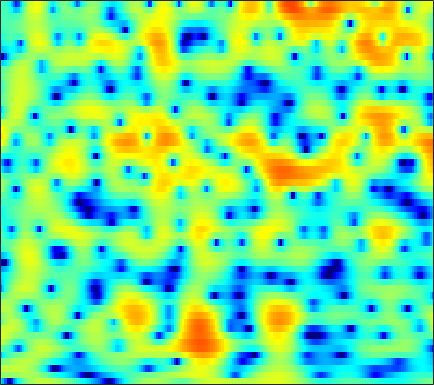

Values plotted in this chart, from the file beside it:
-6.5996, -8.447, -11.968, -17.748, -21.593, -15.134, -10.133, -7.5977, -5.1162, -3.2451, -1.7965, -0.91462, 0.050573, 0.81683, 1.2805, 1.7752, 2.1434, 2.3467, 2.5279, 2.6126, 2.6119, 2.5575, 2.428, 2.229
1.045, 0.9519, 0.842, 0.7767, 0.7702, 0.8241, 0.9462, 1.07, 1.26, 1.451, 1.613, 1.701, 1.76, 1.737, 1.659, 1.468, 1.176, 0.8892, 0.4179, -0.1482, -0.7941, -1.318, -2.052, -2.793
2.478, 2.5, 2.535, 2.575, 2.608, 2.651, 2.678, 2.686, 2.67, 2.607, 2.482, 2.336, 2.061, 1.672, 1.295, 0.6612, -0.1472, -0.8881, -2.092, -3.599, -5.498, -7.27, -10.34, -14.84
-0.6638, -0.4021, 0.02452, 0.4858, 0.8249, 1.239, 1.598, 1.827, 2.074, 2.252, 2.352, 2.375, 2.327, 2.179, 2, 1.661, 1.205, 0.7809, 0.1099, -0.6706, -1.532, -2.212, -3.114, -3.956
-7.923, -5.831, -4.015, -2.842, -2.235, -1.662, -1.239, -0.9586, -0.5771, -0.1497, 0.3272, 0.6995, 1.18, 1.599, 1.857, 2.108, 2.245, 2.264, 2.188, 2.009, 1.741, 1.489, 1.091, 0.625
-1.161, -1.397, -1.881, -2.67, -3.56, -5.273, -7.8, -10.25, -12.61, -10.14, -6.469, -4.279, -2.033, -0.3813, 0.5642, 1.516, 2.198, 2.555, 2.843, 2.956, 2.921, 2.81, 2.561, 2.214
2.68, 2.161, 1.362, 0.4237, -0.3813, -1.546, -2.724, -3.475, -3.997, -3.749, -2.906, -2.114, -1.071, -0.1538, 0.4269, 1.038, 1.496, 1.747, 1.95, 2.009, 1.921, 1.752, 1.391, 0.8809
3.752, 3.444, 3.021, 2.577, 2.232, 1.767, 1.305, 0.9829, 0.5958, 0.2605, -0.00694, -0.1829, -0.3836, -0.5487, -0.6403, -0.7033, -0.7008, -0.6419, -0.5094, -0.37, -0.3029, -0.3384, -0.5538, -1.017
2.721, 2.842, 3.009, 3.107, 3.098, 2.972, 2.708, 2.415, 1.886, 1.18, 0.2745, -0.5492, -1.881, -3.516, -4.866, -6.601, -7.415, -6.944, -5.376, -3.666, -2.257, -1.451, -0.7134, -0.3552
-2.214, -0.4707, 1.092, 2.03, 2.428, 2.623, 2.486, 2.211, 1.625, 0.7984, -0.2446, -1.179, -2.661, -4.486, -6.096, -8.361, -9.561, -8.665, -6.104, -3.645, -1.732, -0.6279, 0.4596, 1.176
-0.1705, 0.5183, 1.225, 1.6, 1.658, 1.454, 0.9135, 0.2919, -0.7722, -2.01, -3.294, -4.123, -4.842, -5.052, -4.861, -4.246, -3.428, -2.744, -1.775, -0.751, 0.2109, 0.8445, 1.503, 1.948
2.365, 2.347, 2.25, 2.006, 1.697, 1.048, 0.05275, -0.988, -2.878, -5.651, -10.07, -16.06, -25.58, -12.27, -8.47, -5.349, -3.246, -2.053, -0.8065, 0.1314, 0.8615, 1.295, 1.728, 2.007
1.504, 1.526, 1.54, 1.507, 1.408, 1.137, 0.6933, 0.2325, -0.5613, -1.476, -2.354, -2.857, -3.137, -2.896, -2.446, -1.749, -1.125, -0.7327, -0.3098, -0.02008, 0.1386, 0.2049, 0.2834, 0.3728
-2.21, -1.596, -0.6959, 0.1372, 0.6657, 1.215, 1.592, 1.774, 1.886, 1.895, 1.828, 1.748, 1.637, 1.492, 1.358, 1.136, 0.7931, 0.4286, -0.2304, -1.088, -2.116, -2.936, -3.856, -4.232
-10.45, -7.158, -4.112, -1.953, -0.7101, 0.5996, 1.584, 2.159, 2.749, 3.15, 3.38, 3.46, 3.436, 3.259, 2.998, 2.486, 1.766, 1.034, -0.2848, -2.094, -4.637, -7.385, -13.53, -23.39
-7.517, -6.307, -4.621, -3.055, -1.99, -0.7228, 0.3612, 1.049, 1.807, 2.389, 2.802, 2.998, 3.102, 3.038, 2.878, 2.491, 1.91, 1.355, 0.4535, -0.6255, -1.809, -2.677, -3.631, -4.123
-6.537, -6.013, -5.137, -4.085, -3.221, -2.064, -0.9515, -0.1807, 0.7314, 1.484, 2.067, 2.388, 2.655, 2.739, 2.702, 2.507, 2.149, 1.802, 1.255, 0.6283, -0.02523, -0.4891, -1.04, -1.477
-9.441, -9.314, -8.463, -6.94, -5.567, -3.727, -2.036, -0.9116, 0.3752, 1.417, 2.219, 2.662, 3.068, 3.255, 3.262, 3.118, 2.806, 2.467, 1.899, 1.238, 0.5024, -0.0727, -0.8239, -1.52
-17.15, -26.34, -20.6, -11.74, -8.073, -4.637, -2.098, -0.6036, 0.9901, 2.214, 3.11, 3.595, 4.016, 4.197, 4.165, 3.924, 3.469, 2.978, 2.133, 1.097, -0.1193, -1.138, -2.578, -4.021
-7.973, -7.768, -6.883, -5.3, -3.887, -2.044, -0.3689, 0.7357, 1.978, 2.964, 3.694, 4.09, 4.384, 4.442, 4.331, 3.946, 3.294, 2.627, 1.458, -0.0801, -2.035, -3.831, -6.779, -10.39
-3.875, -3.351, -2.607, -1.76, -1.102, -0.1625, 0.7748, 1.445, 2.26, 2.94, 3.469, 3.742, 3.923, 3.877, 3.711, 3.286, 2.614, 1.96, 0.8362, -0.6378, -2.508, -4.268, -7.225, -11.03
-2.31, -2.07, -1.779, -1.482, -1.22, -0.7139, -0.0451, 0.5303, 1.314, 2.02, 2.554, 2.805, 2.964, 2.869, 2.641, 2.204, 1.632, 1.136, 0.4687, -0.2216, -0.9752, -1.563, -2.394, -3.214
-2.103, -2.596, -3.595, -4.915, -5.772, -6.024, -4.732, -3.244, -1.346, 0.1394, 1.121, 1.519, 1.621, 1.274, 0.6946, -0.3889, -1.612, -2.389, -2.714, -2.159, -1.236, -0.5345, 0.2585, 0.8697
-2.756, -3.585, -5.35, -8.197, -11.4, -14.42, -9.713, -6.331, -3.2, -1.196, -0.007235, 0.4523, 0.4575, -0.2095, -1.204, -3.543, -7.689, -13.77, -17.49, -7.671, -3.209, -1.115, 0.8192, 2.15
-3.916, -3.933, -4.068, -4.28, -4.335, -4.087, -3.447, -2.766, -1.784, -0.9209, -0.2971, -0.001437, 0.1063, -0.1367, -0.4995, -1.203, -1.92, -2.28, -2.233, -1.54, -0.5048, 0.3095, 1.269, 2.03
-5.161, -4.512, -3.825, -3.284, -2.913, -2.424, -1.919, -1.528, -1.002, -0.506, -0.06958, 0.1719, 0.4255, 0.5603, 0.5975, 0.6258, 0.6189, 0.6604, 0.7619, 0.9421, 1.174, 1.35, 1.556, 1.679
-5.072, -4.346, -3.603, -3.002, -2.621, -2.179, -1.737, -1.401, -0.9455, -0.4728, -0.009298, 0.3197, 0.7084, 1.061, 1.276, 1.506, 1.676, 1.76, 1.834, 1.852, 1.817, 1.745, 1.583, 1.328
-3.442, -3.154, -2.913, -2.792, -2.749, -2.674, -2.515, -2.291, -1.836, -1.229, -0.5382, 0.01612, 0.7103, 1.311, 1.7, 2.086, 2.361, 2.469, 2.505, 2.414, 2.198, 1.964, 1.549, 1.039
-1.149, -1.428, -2.002, -2.861, -3.673, -4.835, -5.823, -6.021, -5.236, -3.667, -1.937, -0.7628, 0.59, 1.632, 2.25, 2.845, 3.204, 3.331, 3.298, 3.052, 2.596, 2.131, 1.371, 0.4989
1.063, 0.4074, -0.7584, -2.4, -4.09, -7.46, -13.7, -23.18, -12.41, -6.256, -2.736, -0.8749, 0.9184, 2.244, 2.945, 3.628, 3.976, 4.069, 3.934, 3.501, 2.736, 1.898, 0.4123, -1.543
1.45, 0.8204, -0.1414, -1.15, -1.982, -3.003, -3.756, -3.893, -3.346, -2.216, -0.8953, 0.02829, 1.1, 1.914, 2.394, 2.83, 3.106, 3.169, 3.092, 2.758, 2.102, 1.326, -0.2304, -2.593
-0.7973, -1.444, -2.154, -2.662, -2.819, -2.805, -2.546, -2.244, -1.753, -1.22, -0.7365, -0.5032, -0.2419, -0.1768, -0.1464, -0.1474, -0.003487, 0.1955, 0.5559, 0.9089, 1.13, 1.174, 1.027, 0.6962
-5.595, -7.045, -8.889, -9.624, -8.671, -6.784, -4.976, -3.916, -2.873, -2.267, -2.056, -2.179, -2.753, -3.854, -5.034, -6.793, -7.662, -6.787, -4.511, -2.272, -0.498, 0.5223, 1.587, 2.369
-8.293, -10.22, -14.33, -16.57, -13.32, -9.248, -6.507, -5.108, -3.885, -3.219, -3.08, -3.223, -4.089, -5.538, -7.369, -10.76, -13.64, -11.54, -7.04, -3.828, -1.46, -0.1249, 1.301, 2.429
-4.127, -4.64, -5.226, -5.584, -5.468, -5.088, -4.481, -4.024, -3.484, -3.034, -2.771, -2.744, -2.849, -3.17, -3.478, -3.795, -3.814, -3.505, -2.8, -1.833, -0.8452, -0.1132, 0.7828, 1.631
0.8778, 0.2094, -0.7325, -1.654, -2.362, -3.114, -3.632, -3.746, -3.47, -2.905, -2.215, -1.803, -1.272, -1.001, -0.8426, -0.7833, -0.7834, -0.8207, -0.912, -0.9724, -1.033, -0.9725, -0.7202, -0.2119
5.179, 4.153, 2.506, 0.5023, -1.378, -4.542, -8.364, -9.954, -7.633, -4.464, -2.169, -0.8679, 0.2157, 0.9156, 1.168, 1.23, 0.9828, 0.5674, -0.2502, -1.563, -3.318, -4.932, -6.567, -5.963
6.714, 5.659, 4.054, 2.095, 0.3484, -2.408, -5.289, -6.353, -5.13, -2.936, -1.148, -0.1825, 0.6716, 1.155, 1.254, 1.154, 0.7336, 0.2006, -0.8636, -2.501, -4.933, -7.473, -11.26, -10.28
5.439, 4.736, 3.794, 2.836, 2.108, 1.208, 0.4839, 0.131, -0.09305, -0.1051, -0.03168, -0.06121, -0.1237, -0.3802, -0.5951, -0.9503, -1.325, -1.588, -2.037, -2.478, -2.998, -3.351, -3.607, -3.481
2.84, 2.619, 2.534, 2.562, 2.586, 2.542, 2.422, 2.247, 1.904, 1.417, 0.7404, 0.05258, -1.039, -2.402, -3.399, -4.453, -4.75, -4.424, -3.68, -2.859, -2.195, -1.819, -1.419, -1.125
-4.879, -3.188, -0.7606, 1.081, 2.072, 2.939, 3.386, 3.472, 3.278, 2.724, 1.701, 0.6391, -1.454, -4.562, -8.137, -18.18, -16.93, -10.06, -5.677, -3.3, -1.803, -1.04, -0.3483, 0.08336
-7.487, -5.187, -2.12, 0.1349, 1.385, 2.561, 3.265, 3.536, 3.564, 3.219, 2.508, 1.744, 0.3769, -1.29, -2.591, -3.991, -4.398, -4.012, -3.127, -2.306, -1.721, -1.458, -1.302, -1.264
-2.087, -1.479, -0.4134, 0.7105, 1.481, 2.34, 2.961, 3.257, 3.424, 3.334, 3.036, 2.655, 2.031, 1.312, 0.7411, 0.05244, -0.5161, -0.8963, -1.358, -1.848, -2.5, -3.127, -4.161, -5.354
-2.391, -1.462, -0.2994, 0.7603, 1.447, 2.229, 2.829, 3.146, 3.401, 3.474, 3.365, 3.177, 2.815, 2.337, 1.916, 1.293, 0.5943, 0.009545, -0.8781, -1.95, -3.298, -4.57, -6.803, -10.06
-3.751, -2.334, -0.8061, 0.4134, 1.175, 1.994, 2.617, 2.963, 3.269, 3.404, 3.362, 3.246, 2.951, 2.522, 2.136, 1.517, 0.7847, 0.1812, -0.7212, -1.776, -2.997, -4.038, -5.635, -7.433
-3.148, -2.004, -0.7109, 0.3706, 1.067, 1.825, 2.414, 2.75, 3.048, 3.173, 3.144, 3.01, 2.692, 2.232, 1.8, 1.127, 0.387, -0.1951, -0.9849, -1.745, -2.483, -3.028, -3.719, -4.389
-1.618, -1.053, -0.2696, 0.5054, 1.047, 1.721, 2.282, 2.613, 2.915, 3.046, 2.997, 2.812, 2.399, 1.781, 1.171, 0.2145, -0.8335, -1.624, -2.521, -3.061, -3.217, -3.162, -2.983, -2.797
-1.686, -1.53, -1.03, -0.311, 0.2916, 1.111, 1.843, 2.294, 2.743, 2.995, 2.994, 2.839, 2.374, 1.556, 0.6819, -0.9068, -3.133, -5.274, -8.323, -9.327, -7.119, -5.161, -3.126, -1.698
-6.747, -7.138, -6.077, -4.177, -2.782, -1.196, 0.03474, 0.7466, 1.467, 1.957, 2.196, 2.254, 2.076, 1.537, 0.8409, -0.5176, -2.584, -4.715, -8.073, -9.05, -6.203, -3.947, -1.656, -0.06306
-16.08, -20.29, -13.19, -8.432, -6.207, -4.253, -2.997, -2.357, -1.711, -1.124, -0.4444, 0.05971, 0.6131, 0.9678, 1.068, 0.9247, 0.5558, 0.208, -0.1568, -0.257, -0.008822, 0.3371, 0.8505, 1.325
-7.412, -7.349, -6.737, -5.895, -5.345, -5.044, -5.358, -5.973, -7.026, -7.128, -5.291, -3.496, -1.238, 0.4918, 1.44, 2.275, 2.752, 2.938, 3.007, 2.903, 2.68, 2.436, 2.009, 1.486
-5.98, -4.834, -3.872, -3.346, -3.269, -3.709, -4.966, -6.682, -10.53, -14.02, -8.371, -4.537, -1.075, 1.261, 2.493, 3.667, 4.365, 4.629, 4.661, 4.377, 3.745, 3.02, 1.667, -0.2318
-4.663, -3.732, -2.836, -2.302, -2.124, -2.103, -2.299, -2.494, -2.618, -2.294, -1.419, -0.5225, 0.804, 2.02, 2.787, 3.545, 3.995, 4.123, 4.017, 3.591, 2.81, 1.959, 0.4026, -1.776
-2.911, -2.672, -2.321, -2.021, -1.829, -1.604, -1.385, -1.202, -0.8899, -0.425, 0.1203, 0.6061, 1.285, 1.913, 2.314, 2.699, 2.896, 2.903, 2.722, 2.294, 1.644, 1.016, 0.02628, -1.084
-2.35, -2.276, -2.158, -2.023, -1.905, -1.745, -1.522, -1.293, -0.8859, -0.3876, 0.2129, 0.7031, 1.311, 1.844, 2.152, 2.437, 2.531, 2.47, 2.201, 1.737, 1.109, 0.5746, -0.17, -0.8587
-2.576, -2.391, -2.3, -2.36, -2.484, -2.663, -2.724, -2.587, -2.077, -1.264, -0.2337, 0.5251, 1.48, 2.275, 2.732, 3.113, 3.209, 3.087, 2.652, 1.942, 0.9737, 0.1306, -1.031, -1.99
-2.809, -2.384, -2.383, -2.987, -3.824, -5.393, -7.268, -8.188, -7.279, -4.551, -1.829, -0.1164, 1.732, 3.096, 3.837, 4.441, 4.633, 4.494, 3.925, 2.847, 1.168, -0.6205, -3.919, -8.379
-2.392, -2.397, -2.935, -4.096, -5.388, -7.873, -11.52, -14.63, -12.61, -7.481, -3.576, -1.314, 0.978, 2.653, 3.549, 4.355, 4.713, 4.694, 4.277, 3.363, 1.9, 0.4062, -2.12, -4.811
